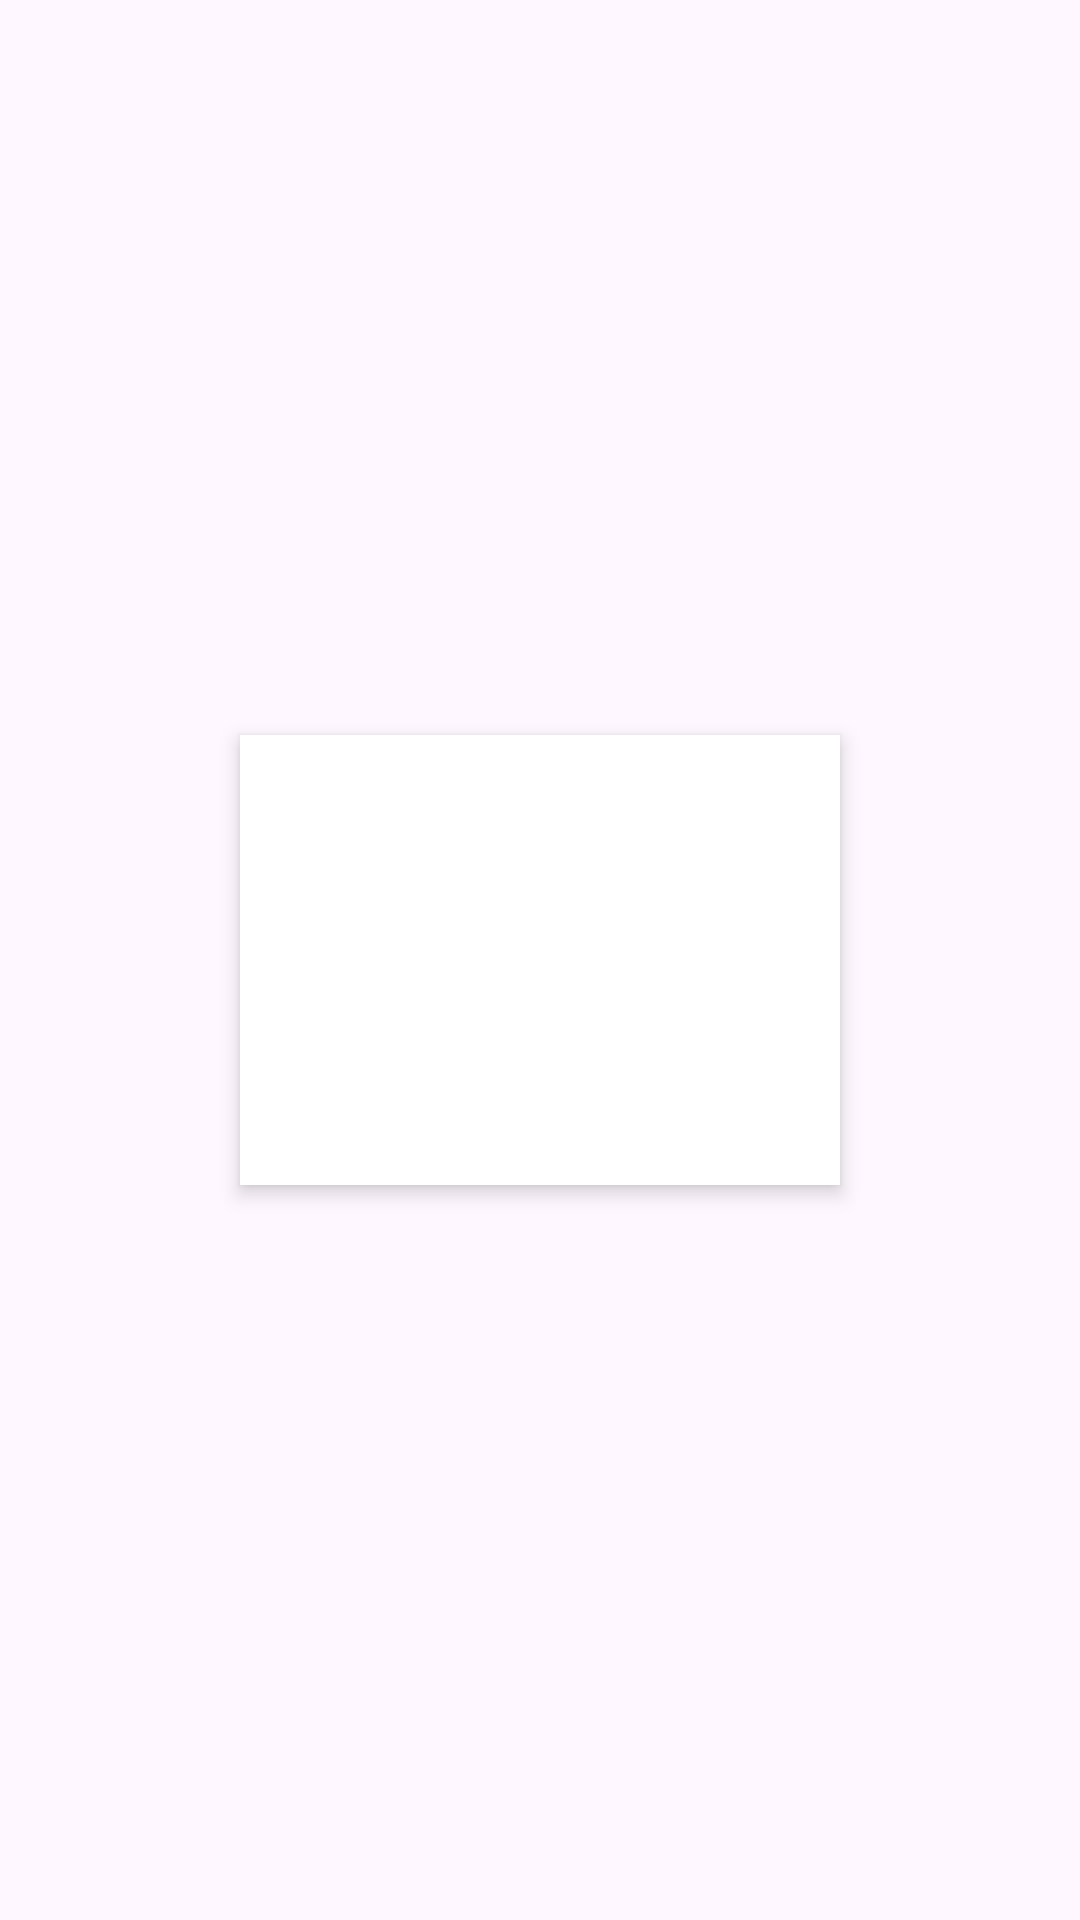

Write the Android layout XML for this screen, with the resource values it uses.
<!-- AndroidManifest.xml: application theme Theme.Acs2 -->
<!-- res/layout/chap_view.xml -->
<?xml version="1.0" encoding="utf-8"?>

<RelativeLayout xmlns:android="http://schemas.android.com/apk/res/android"
    xmlns:app="http://schemas.android.com/apk/res-auto"
    xmlns:tools="http://schemas.android.com/tools"
    android:id="@+id/parent"
    android:layout_width="match_parent"
    android:layout_height="wrap_content"

    android:layout_marginBottom="24dp"


    android:orientation="horizontal">






    <RelativeLayout
        android:id="@+id/re"
        android:layout_width="200dp"
        android:layout_height="150dp"
        android:padding="1dp"
        android:background="@color/white"
        android:layout_centerInParent="true"
        android:elevation="4dp"
        >
        <com.google.android.material.imageview.ShapeableImageView
            android:id="@+id/imageview0"
            android:layout_width="150dp"
            android:layout_height="100dp"
            android:layout_centerInParent="true"
            android:scaleType="centerCrop"
            android:rotation="-6"
            />













    </RelativeLayout>



    <TextView
        android:id="@+id/name"
        android:layout_width="match_parent"
        android:layout_height="wrap_content"
        android:layout_gravity="bottom|right"

        android:textColor="@color/white"
        android:textSize="4dp"

        android:visibility="invisible"


        tools:text="Name" />

    <TextView
        android:id="@+id/email"
        android:layout_width="1dp"
        android:layout_height="1dp"
        android:layout_below="@id/name"

        android:textColor="@color/red"
        android:visibility="gone"
        tools:text="emial@email.com" />


</RelativeLayout>
<!-- resources referenced by this layout -->
<resources>
  <color name="green2">#20C073</color>
  <color name="red">#FF0000</color>
  <color name="white">#FFFFFFFF</color>
  <style name="Theme.Acs2" parent="Base.Theme.Acs2" />
  <style name="Base.Theme.Acs2" parent="Theme.Material3.DayNight.NoActionBar">
          
          
      </style>
</resources>
